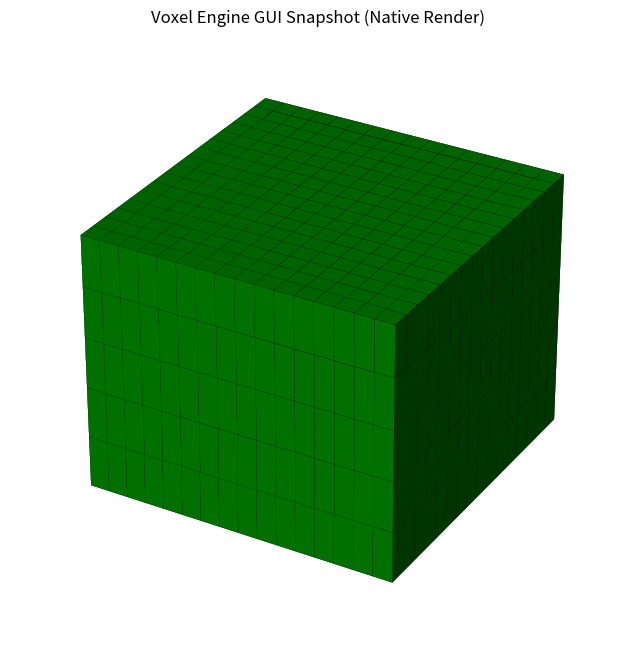

The script that saved this image: (Note: this script raises an exception after producing the figure.)
import matplotlib.pyplot as plt
import numpy as np

# Create a 32x32x16 grid for visualization
dim = 16
x, y, z = np.indices((dim, dim, dim))

# Define procedural terrain (y < 5 is filled)
voxels = (z < 5)

# Set colors based on type (Grass)
colors = np.empty(voxels.shape, dtype=object)
colors[voxels] = 'green'

fig = plt.figure(figsize=(10, 8))
ax = fig.add_subplot(111, projection='3d')

# Render the voxels
ax.voxels(voxels, facecolors=colors, edgecolors='k', linewidth=0.1)

ax.set_title('Voxel Engine GUI Snapshot (Native Render)')
ax.set_axis_off()

# Save as PNG
plt.savefig('Voxel Engine/gui_snapshot.png')
print("GUI Snapshot saved to Voxel Engine/gui_snapshot.png")
